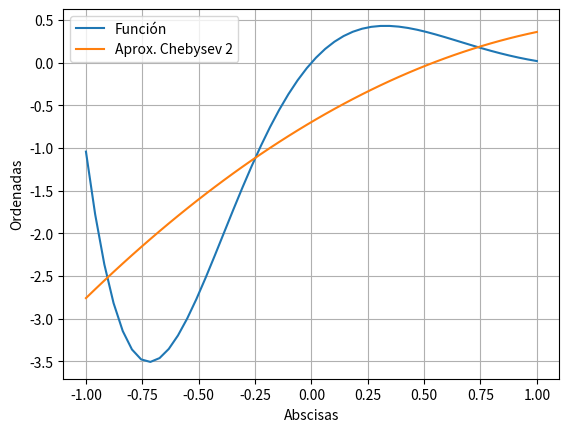
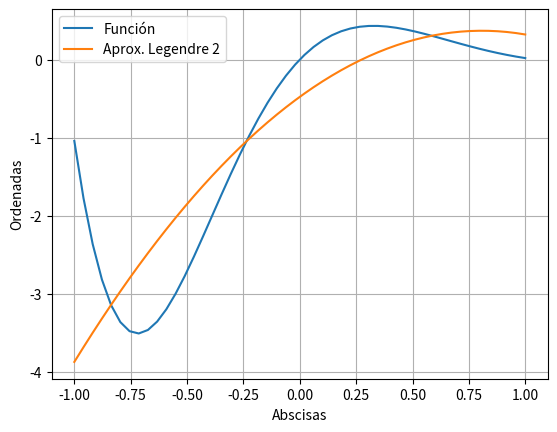

Reproduce these figures in Python, in order.
import numpy as np
import numpy.polynomial.polynomial as npol
from numpy import cos,sin,sqrt,pi
import matplotlib.pyplot as plt
import scipy.interpolate as interpol
import scipy.linalg as la
from scipy.integrate import quad
from scipy.interpolate import CubicSpline, pade, CubicSpline

#Ejercicio 1

def aproximante(fun,a,b,grado,type='a',plot=False,showPol=False):
    def chebysevAB(fun,a,b,grado,plot=False,showPol=False):
        poly,coef = [],[]
        def wChT(x,a,b): # Función peso llevada al intervalo [a,b]
            return 1/(1-(-1+(2*(x-a))/(b-a))**2)**(0.5)
        def BaseChebysev(n): # Calcula la base ortogonalizada de grado n
            if n == 0:
                return np.array([1.])
            else:
                T = [np.array([1.]),np.array([1.,0])]  
                while len(T) < n+1:
                    T.append(np.polysub(np.polymul(np.array([2.,0]),T[-1]),T[-2]))
                return np.array(T,dtype=object)[n]
        def printCheb(fun,a,b,grado,poli): # Imprime el polinomio con la función
            x = np.linspace(a,b)
            plt.figure()
            plt.plot(x,fun(x),x,np.polyval(poli,x))
            plt.legend(('Función','Aprox. Chebysev {}'.format(grado)),loc = 'best')
            plt.xlabel('Abscisas')
            plt.ylabel('Ordenadas')
            plt.grid()

        for i in range(grado+1):
            poly.append(npol.polyfromroots(a+((np.roots(BaseChebysev(i))+1)*(b-a))/2)[::-1])
            coef.append(quad(lambda t:fun(t)*wChT(t,a,b)*np.polyval(poly[i],t),a,b)[0]/quad(lambda t:wChT(t,a,b)*np.polyval(poly[i],t)**2,a,b)[0])

        polinomio = np.array([0])
        for i in range (grado+1):
            polinomio = np.polyadd(coef[i]*poly[i],polinomio)
        if plot:
            printCheb(fun,a,b,grado,polinomio)
        if showPol:
            print('Polinomio aproximante de Chebysev de grado {}:'.format(grado))
            print(np.poly1d(polinomio),'\n')
        return polinomio

    def legendreAB(fun,a,b,grado,plot=False,showPol=False):
        poly,coef = [],[]
        # La función peso será siempre 1 para cualquier intervalo [a,b]
        def BaseLegendre(n): # Calcula la base ortogonalizada de grado n
            if n == 0:
                return np.array([1])
            if n == 1:
                return np.array([1,0])
            return np.polyadd(((2*(n-1)+1)/(n))*np.polymul(np.array([1,0]),BaseLegendre(n-1)),(-(n-1))/(n)*BaseLegendre(n-2))
        def printLeg(fun,a,b,grado,poli): # Imprime el polinomio con la función
            x = np.linspace(a,b)
            plt.figure()
            plt.plot(x,fun(x),x,np.polyval(poli,x))
            plt.legend(('Función','Aprox. Legendre {}'.format(grado)),loc = 'best')
            plt.xlabel('Abscisas')
            plt.ylabel('Ordenadas')
            plt.grid()

        for i in range(grado+1):
            poly.append(npol.polyfromroots(a+((np.roots(BaseLegendre(i))+1)*(b-a))/2)[::-1])
            coef.append(quad(lambda t:fun(t)*np.polyval(poly[i],t),a,b)[0]/quad(lambda t:np.polyval(poly[i],t)**2,a,b)[0])

        polinomio = np.array([0])
        for i in range (grado+1):
            polinomio = np.polyadd(coef[i]*poly[i],polinomio)

        if plot:
            printLeg(fun,a,b,grado,polinomio)
        if showPol:
            print('Polinomio aproximante de Legendre de grado {}:'.format(grado))
            print(np.poly1d(polinomio),'\n')
        return polinomio

    if type == 'a':
        ans = [chebysevAB(fun,a,b,grado,plot,showPol),legendreAB(fun,a,b,grado,plot,showPol)]
    elif type == 'c':
        ans = chebysevAB(fun,a,b,grado,plot,showPol)
    elif type == 'l':
        ans = legendreAB(fun,a,b,grado,plot,showPol)

    return ans

def BaseChebysevRecursiva(n): # Calcula la base de grado n
    if n == 0:
        return np.array([1.])
    else:
        T = [np.array([1.]),np.array([1.,0])]  
        while len(T) < n+1:
            T.append(np.polysub(np.polymul(np.array([2.,0]),T[-1]),T[-2]))
        return np.array(T,dtype=object)[n]

def BaseLegendreRecursiva(n): # Calcula la base de grado n
    if n == 0:
        return np.array([1.])
    if n == 1:
        return np.array([1.,0])
    else:
        T = [np.array([1.]),np.array([1.,0])]
        for i in range(2,n+1):
            T.append(np.polyadd(((2*(i-1)+1)/(i))*np.polymul(np.array([1.,0]),T[-1]),(-(i-1))/(i)*T[-2]))
        return np.array(T,dtype=object)

def LegendrePython(n): #Calcula la base de grado n mónica
    P = []
    T = BaseLegendreRecursiva(n)
    for pol in T:
        print(pol)
        P.append(pol/pol[0])            
    return np.array(P,dtype=object)[n]

def ChebysevPython(n): #Calcula la base de grado n mónica
    I = []
    for i in range(n+1):
        P = np.polynomial.chebyshev.Chebyshev([0]*i+[1.])
        raices = P.roots()
        Q = npol.polyfromroots(raices)[::-1]
        Round=np.vectorize(lambda x: round(x,10))
        Q = Round(Q)
        I.append(Q)
    return np.array(I,dtype=object)


#Ejercicio 2

def wCh(x): # Función peso Chebysev
    return 1/(1-x**2)**(0.5)

def wChT(x,a,b): # Función peso llevada al intervalo [a,b]
    return 1/(1-(-1+(2*(x-a))/(b-a))**2)**(0.5)

def f(x):
    return np.exp(-2*x)*np.sin(3*x)


grado = 2
# x = np.linspace(-1,1)
# plt.figure()
# plt.plot(x,f(x),label='Función')


# poly,coef = [],[]
# for i in range(grado+1):
#     poly.append(npol.polyfromroots(np.roots(BaseChebysevRecursiva(i)))[::-1])
#     coef.append(quad(lambda t:f(t)*wCh(t)*np.polyval(poly[i],t),-1,1)[0]/quad(lambda t:wCh(t)*np.polyval(poly[i],t)**2,-1,1)[0])

# polinomio = np.array([0])
# for i in range (grado+1):
#     polinomio = np.polyadd(coef[i]*poly[i],polinomio)
# plt.plot(x,np.polyval(polinomio,x),label='Chebysev grado 2')


# polyl, coefl = [],[]
# for i in range(grado+1):
#     polyl.append(npol.polyfromroots(np.roots(LegendrePython(i))[::-1]))
#     coefl.append(quad(lambda t:f(t)*np.polyval(polyl[i],t),-1,1)[0]/quad(lambda t:np.polyval(polyl[i],t)**2,-1,1)[0])

# polinomiol = np.array([0])
# for i in range (grado+1):
#     polinomiol = np.polyadd(coefl[i]*polyl[i],polinomiol)
# plt.plot(x,np.polyval(polinomiol,x),label='Legendre grado 2')

# plt.xlabel('Abscisas')
# plt.ylabel('Ordenadas')
# plt.grid()
# plt.legend()
# plt.show()
aproximante(f,-1,1,2,plot=True)
plt.show()